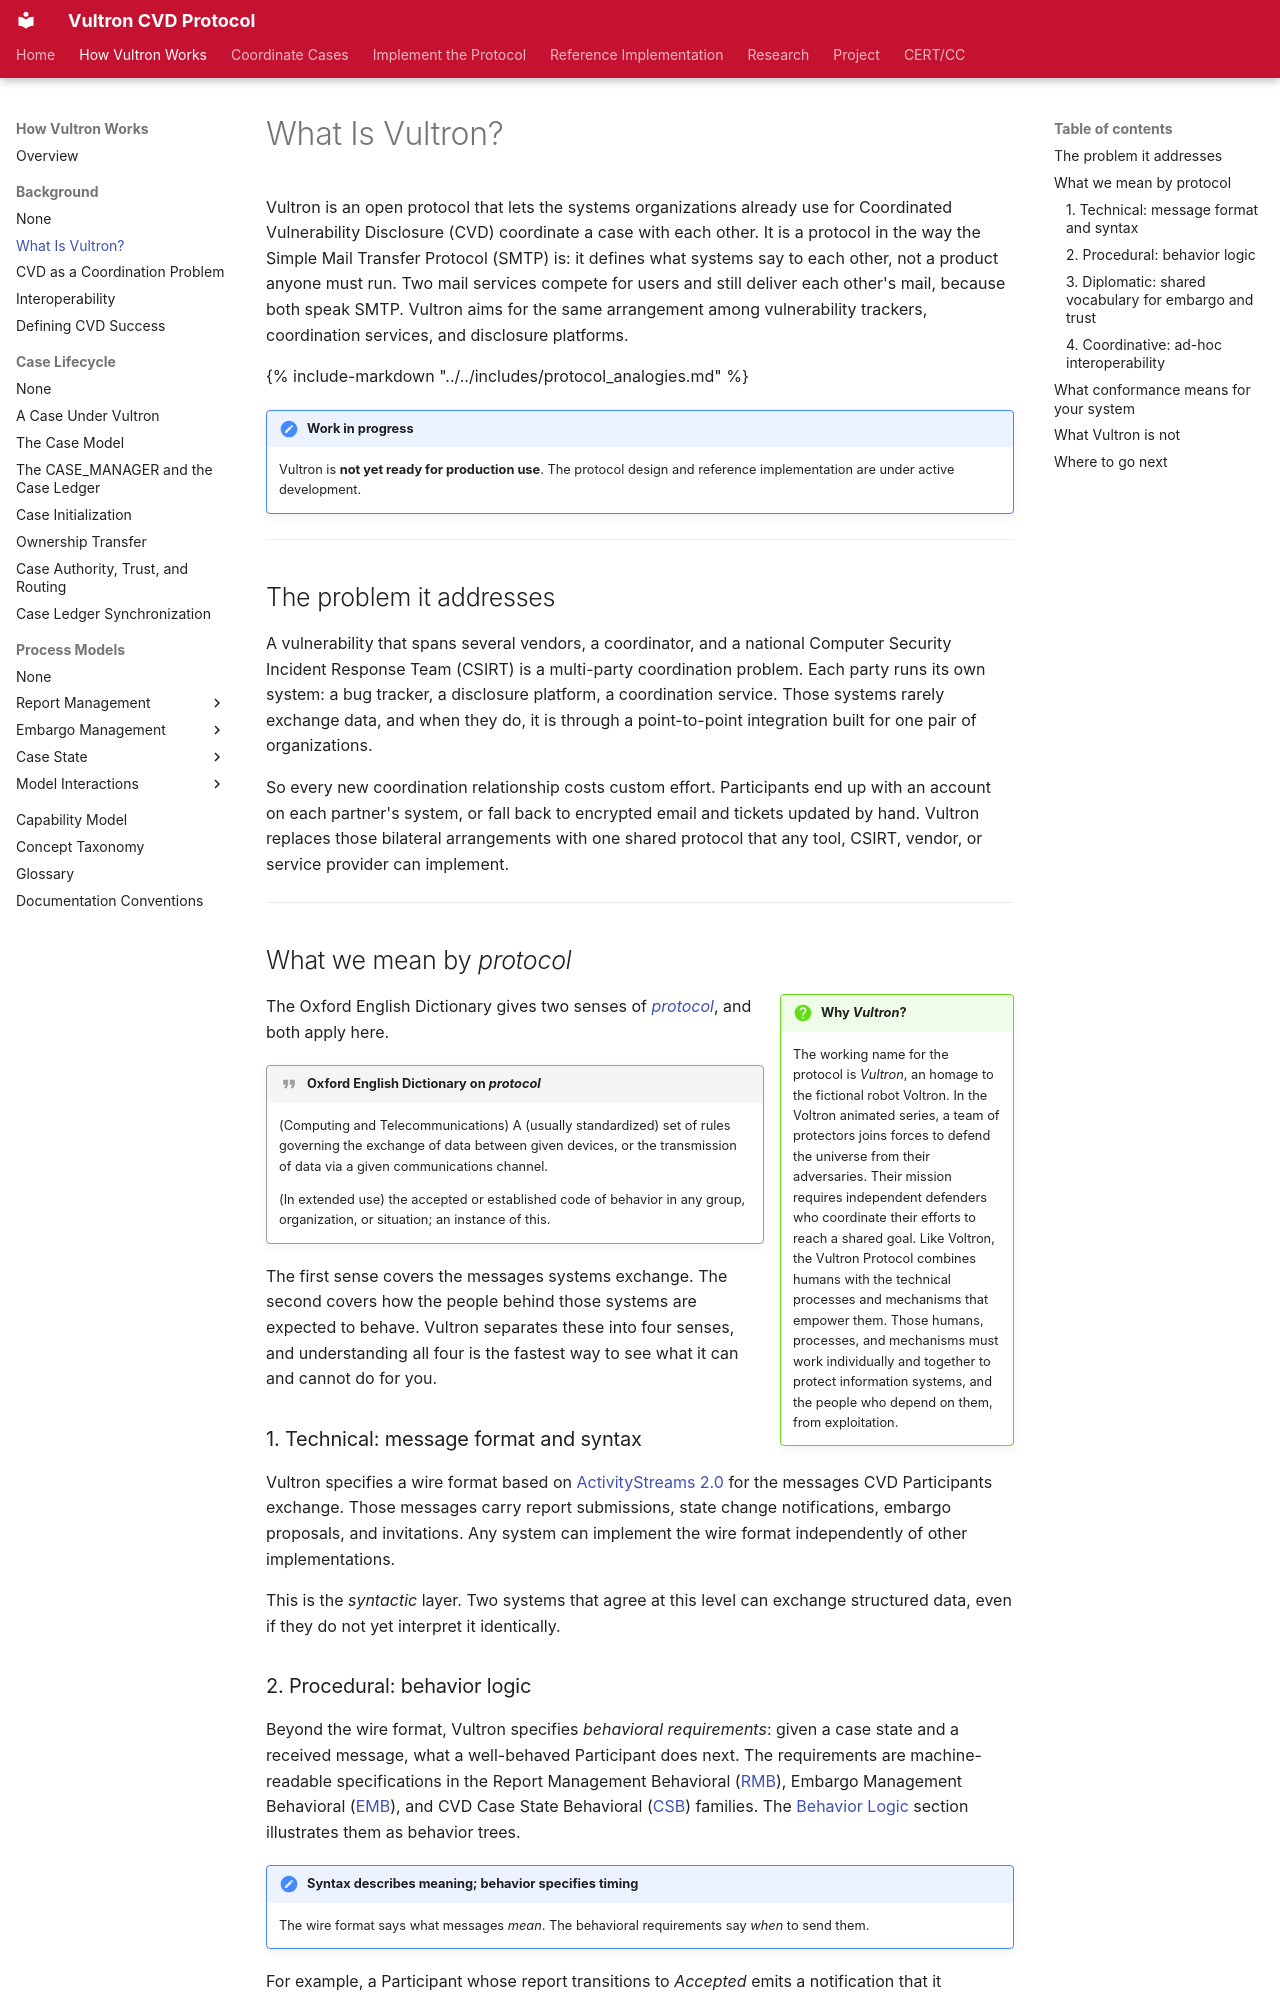

repository: CERTCC/Vultron · page: topics/background/what-is-vultron/index.html · generator: mkdocs

---
description: >
  What kind of thing Vultron is: an open protocol that lets the systems
  organizations already use for vulnerability disclosure coordinate a case
  with each other, the way email servers exchange mail.
stakeholder_type: ALL
level: 100
page_type: explanation
subject: neutral
---

# What Is Vultron?

Vultron is an open protocol that lets the systems organizations already use for Coordinated Vulnerability Disclosure (CVD) coordinate a case with each other.
It is a protocol in the way the Simple Mail Transfer Protocol (SMTP) is: it defines what systems say to each other, not a product anyone must run.
Two mail services compete for users and still deliver each other's mail, because both speak SMTP.
Vultron aims for the same arrangement among vulnerability trackers, coordination services, and disclosure platforms.

{% include-markdown "../../includes/protocol_analogies.md" %}

!!! note "Work in progress"

    Vultron is **not yet ready for production use**.
    The protocol design and reference implementation are under active development.

---

## The problem it addresses

A vulnerability that spans several vendors, a coordinator, and a national Computer Security Incident Response Team (CSIRT) is a multi-party coordination problem.
Each party runs its own system: a bug tracker, a disclosure platform, a coordination service.
Those systems rarely exchange data, and when they do, it is through a point-to-point integration built for one pair of organizations.

So every new coordination relationship costs custom effort.
Participants end up with an account on each partner's system, or fall back to encrypted email and tickets updated by hand.
Vultron replaces those bilateral arrangements with one shared protocol that any tool, CSIRT, vendor, or service provider can implement.

---

## What we mean by *protocol*

!!! question inline end "Why *Vultron*?"

    The working name for the protocol is *Vultron*, an homage to the fictional robot Voltron.
    In the Voltron animated series, a team of protectors joins forces to defend the universe from their adversaries.
    Their mission requires independent defenders who coordinate their efforts to reach a shared goal.
    Like Voltron, the Vultron Protocol combines humans with the technical processes and mechanisms that empower them.
    Those humans, processes, and mechanisms must work individually and together to protect information systems, and the people who depend on them, from exploitation.

The Oxford English Dictionary gives two senses of [*protocol*](https://www.oed.com/dictionary/protocol_n?tab=meaning_and_use){:target="_blank"}, and both apply here.

!!! quote "Oxford English Dictionary on *protocol*"

    (Computing and Telecommunications) A (usually standardized) set of
    rules governing the exchange of data between given devices, or the
    transmission of data via a given communications channel.

    (In extended use) the accepted or established code of behavior in
    any group, organization, or situation; an instance of this.

The first sense covers the messages systems exchange.
The second covers how the people behind those systems are expected to behave.
Vultron separates these into four senses, and understanding all four is the fastest way to see what it can and cannot do for you.

### 1. Technical: message format and syntax

Vultron specifies a wire format based on [ActivityStreams 2.0](https://www.w3.org/TR/activitystreams-core/){:target="_blank"} for the messages CVD Participants exchange.
Those messages carry report submissions, state change notifications, embargo proposals, and invitations.
Any system can implement the wire format independently of other implementations.

This is the *syntactic* layer.
Two systems that agree at this level can exchange structured data, even if they do not yet interpret it identically.
